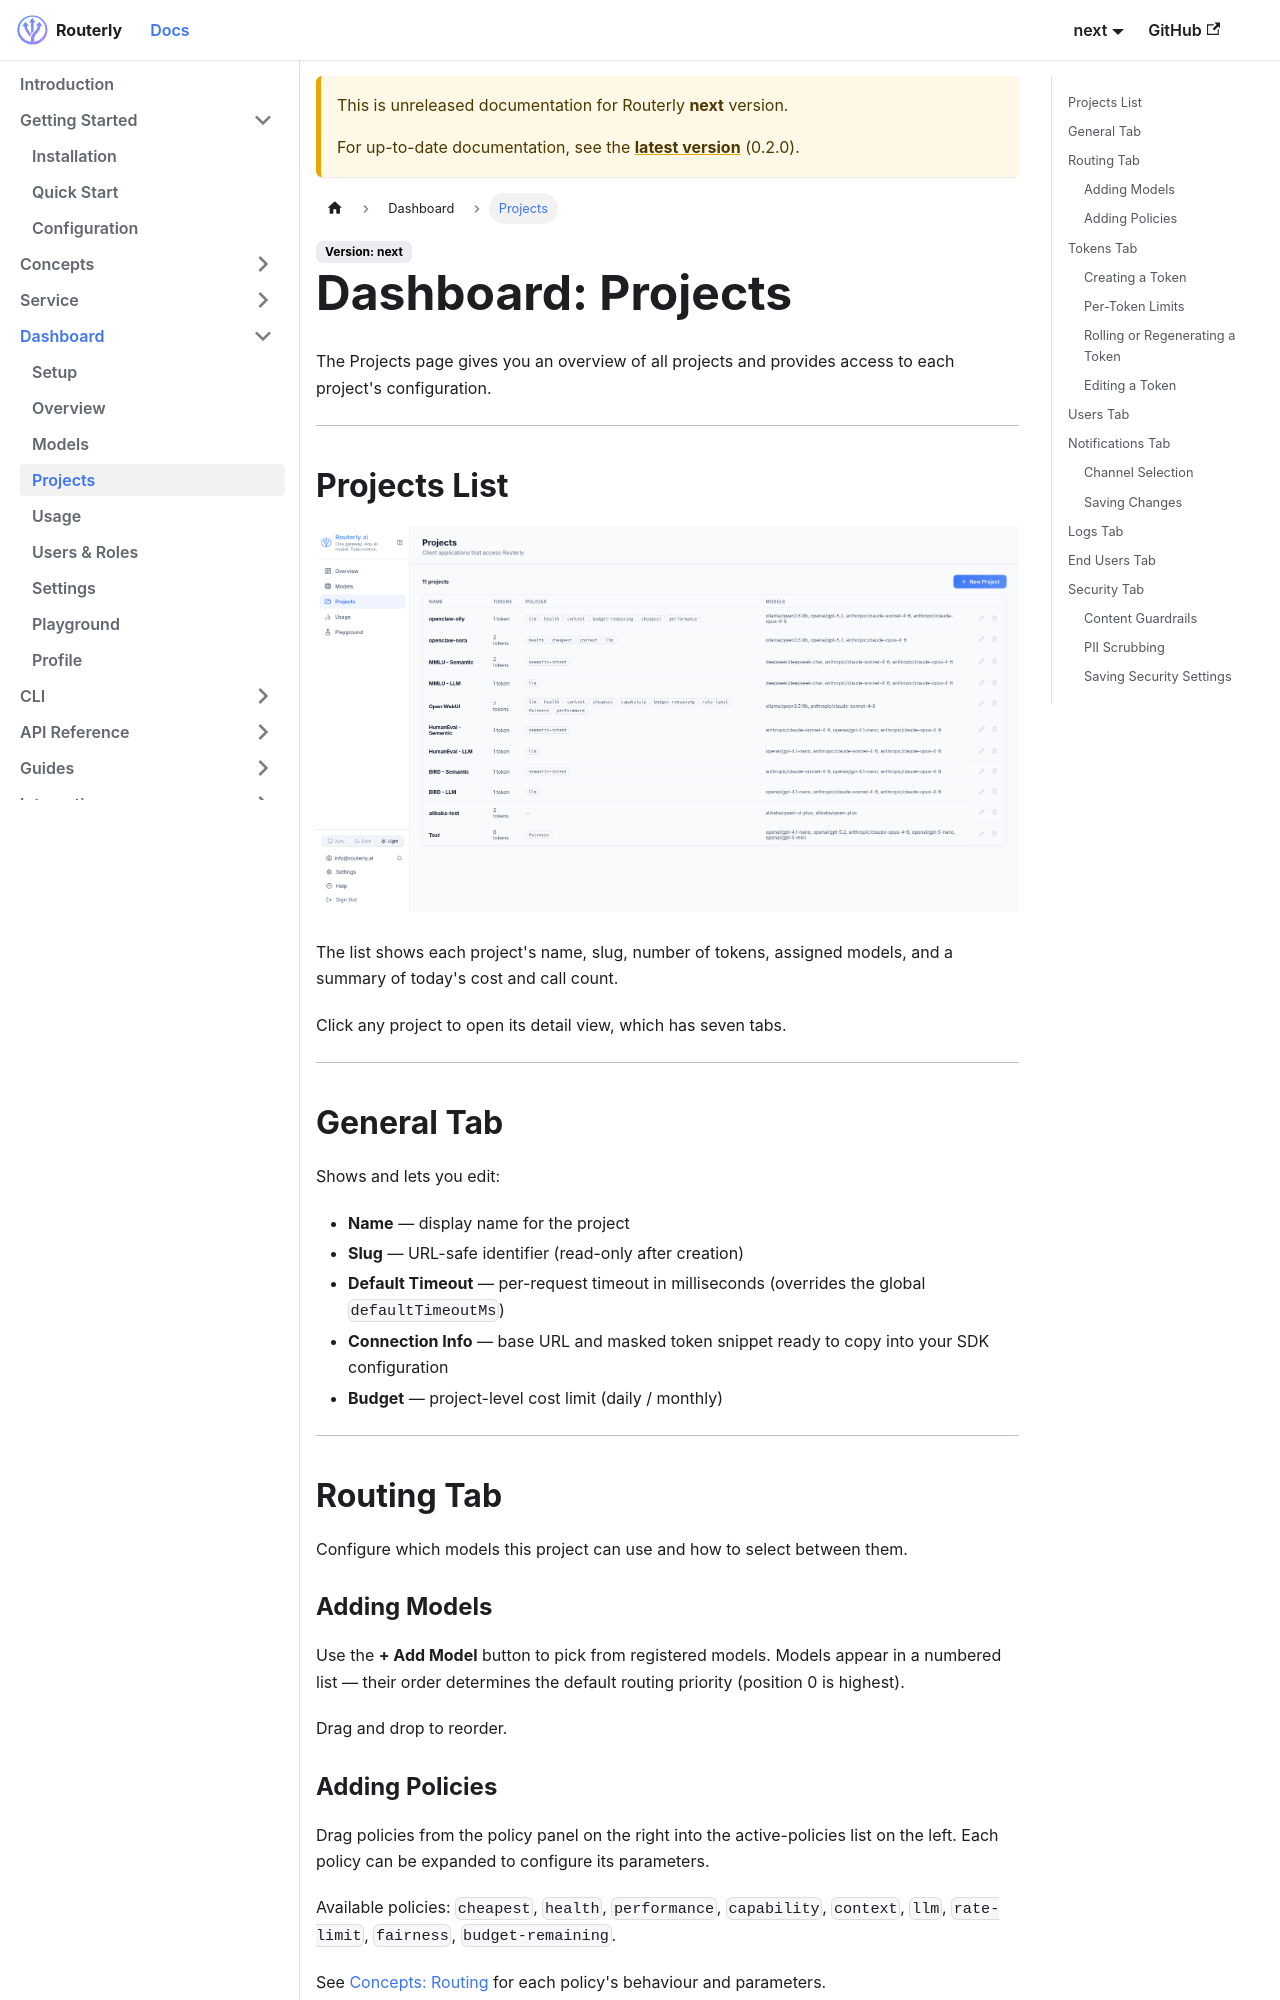

repository: Inebrio/Routerly · page: next/dashboard/projects/index.html · generator: docusaurus

---
title: Projects
sidebar_position: 4
---

# Dashboard: Projects

The Projects page gives you an overview of all projects and provides access to each project's configuration.

---

## Projects List

![Projects list showing project names, slugs, token count, and daily cost summary](../assets/screenshot-projects.png)

The list shows each project's name, slug, number of tokens, assigned models, and a summary of today's cost and call count.

Click any project to open its detail view, which has seven tabs.

---

## General Tab

Shows and lets you edit:

- **Name** — display name for the project
- **Slug** — URL-safe identifier (read-only after creation)
- **Default Timeout** — per-request timeout in milliseconds (overrides the global `defaultTimeoutMs`)
- **Connection Info** — base URL and masked token snippet ready to copy into your SDK configuration
- **Budget** — project-level cost limit (daily / monthly)

---

## Routing Tab

Configure which models this project can use and how to select between them.

### Adding Models

Use the **+ Add Model** button to pick from registered models. Models appear in a numbered list — their order determines the default routing priority (position 0 is highest).

Drag and drop to reorder.

### Adding Policies

Drag policies from the policy panel on the right into the active-policies list on the left. Each policy can be expanded to configure its parameters.

Available policies: `cheapest`, `health`, `performance`, `capability`, `context`, `llm`, `rate-limit`, `fairness`, `budget-remaining`.

See [Concepts: Routing](../concepts/routing.md) for each policy's behaviour and parameters.

---

## Tokens Tab

Manage Bearer tokens for this project.

### Creating a Token

1. Click **+ New Token**
2. Enter a **Name** (e.g. `production`, `staging`, `ci`)
3. Optionally add **Tags** — key-value metadata (e.g., `environment: production`, `team: backend`). Tags are included in every usage record created with this token, enabling filtering and analysis by custom dimensions.
4. Optionally configure per-token limits (metric, limit value, window type, mode)
5. Click **Create**

The token value (`sk-rt-…`) is shown **once**. Copy it immediately.
